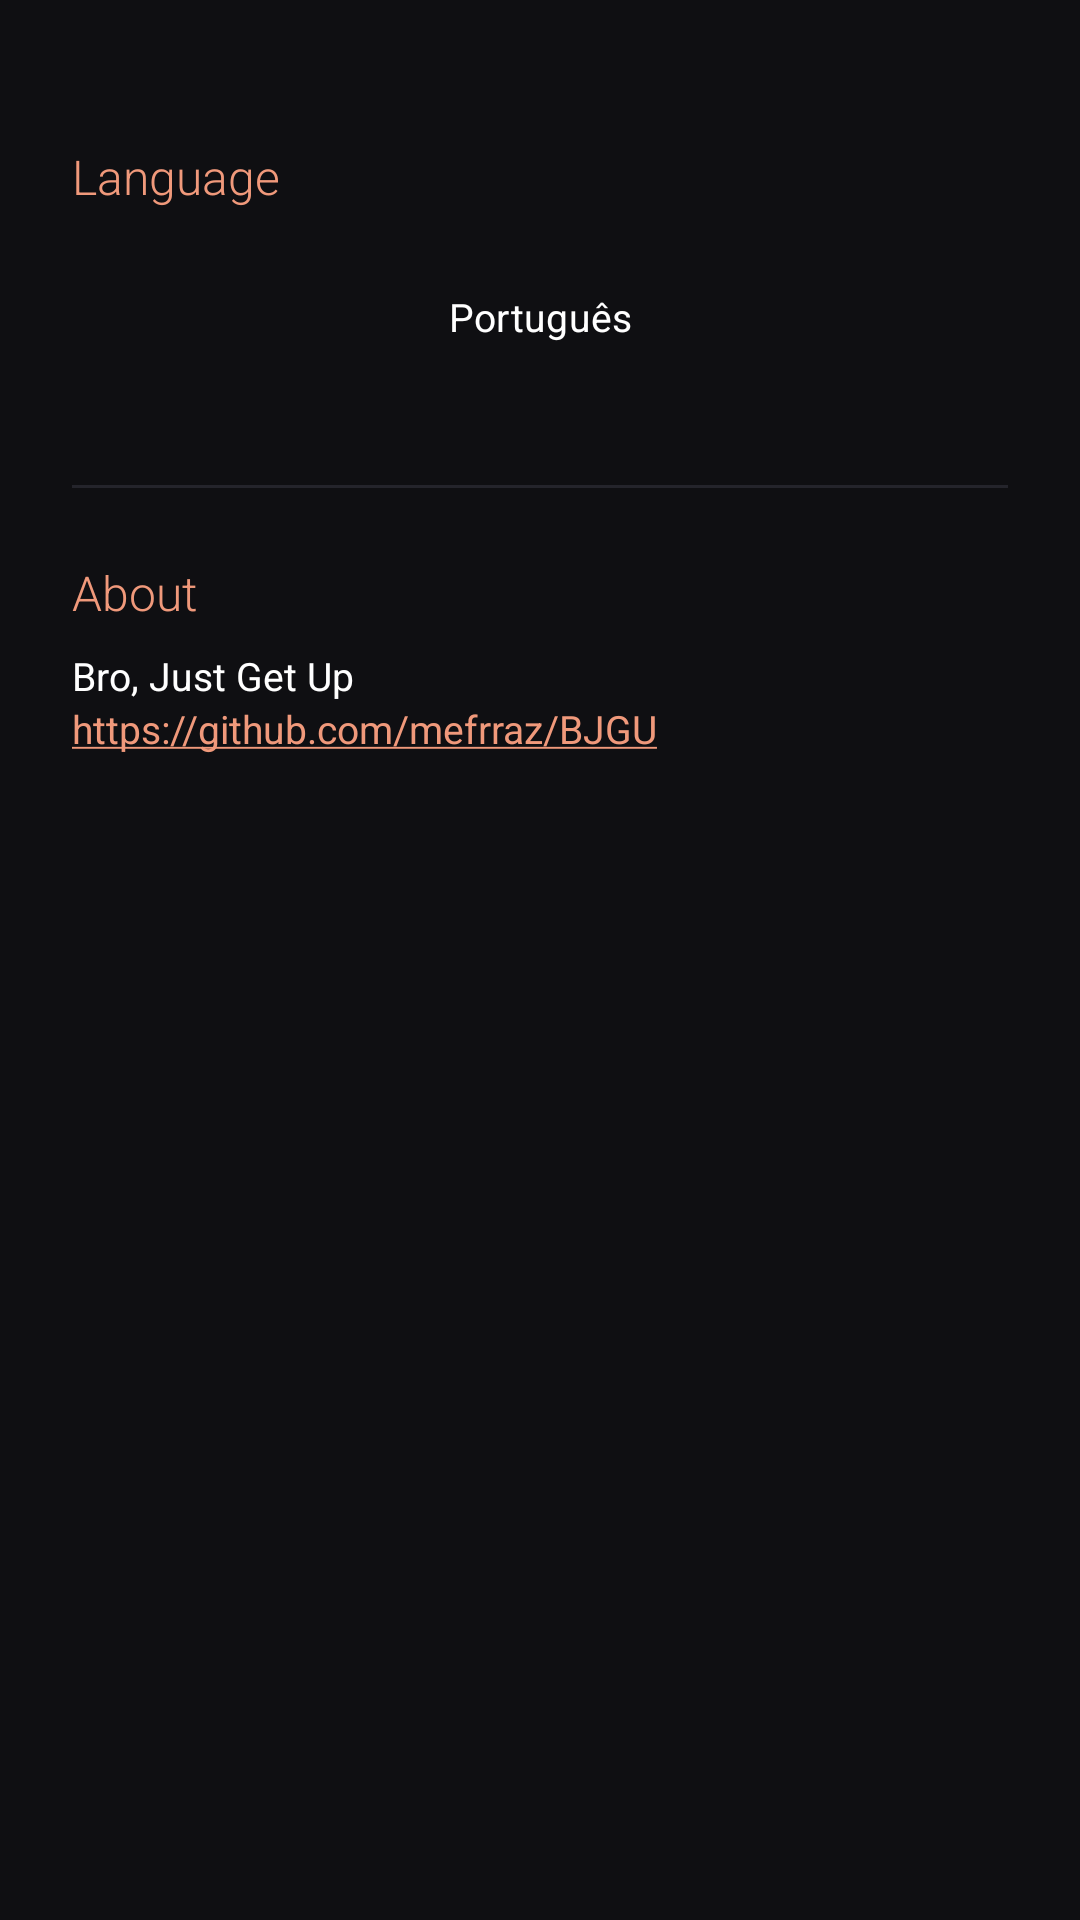

Layout XML and referenced resources for this Android screen:
<!-- AndroidManifest.xml: application theme Theme.BJGU -->
<!-- res/layout/activity_settings.xml -->
<?xml version="1.0" encoding="utf-8"?>
<ScrollView
    xmlns:android="http://schemas.android.com/apk/res/android"
    xmlns:app="http://schemas.android.com/apk/res-auto"
    android:layout_width="match_parent"
    android:layout_height="match_parent"
    android:background="@color/background"
    android:paddingStart="24dp"
    android:paddingEnd="24dp"
    android:paddingTop="48dp"
    android:paddingBottom="32dp">

    <LinearLayout
        android:layout_width="match_parent"
        android:layout_height="wrap_content"
        android:orientation="vertical">

        
        <TextView
            android:layout_width="wrap_content"
            android:layout_height="wrap_content"
            android:fontFamily="sans-serif-light"
            android:text="@string/settings_language"
            android:textColor="@color/accent"
            android:textSize="16sp"
            android:layout_marginBottom="12dp" />

        <Button
            android:id="@+id/btn_language"
            style="@style/Widget.Material3.Button.OutlinedButton"
            android:layout_width="match_parent"
            android:layout_height="48dp"
            android:fontFamily="sans-serif"
            android:text="Português"
            android:textColor="@color/text_primary"
            android:textSize="13sp" />

        
        <View
            android:layout_width="match_parent"
            android:layout_height="1dp"
            android:layout_marginTop="32dp"
            android:layout_marginBottom="24dp"
            android:background="@color/surface_high" />

        
        <TextView
            android:layout_width="wrap_content"
            android:layout_height="wrap_content"
            android:fontFamily="sans-serif-light"
            android:text="@string/settings_about"
            android:textColor="@color/accent"
            android:textSize="16sp"
            android:layout_marginBottom="8dp" />

        <TextView
            android:layout_width="wrap_content"
            android:layout_height="wrap_content"
            android:fontFamily="sans-serif"
            android:text="Bro, Just Get Up"
            android:textColor="@color/text_primary"
            android:textSize="13sp" />

        <TextView
            android:layout_width="wrap_content"
            android:layout_height="wrap_content"
            android:autoLink="web"
            android:linksClickable="true"
            android:fontFamily="sans-serif"
            android:text="@string/settings_github_url"
            android:textColor="@color/accent"
            android:textSize="13sp" />
    </LinearLayout>
</ScrollView>
<!-- resources referenced by this layout -->
<resources>
  <color name="accent">#FFF0997B</color>
  <color name="background">#FF0F0F12</color>
  <color name="surface_high">#FF24242B</color>
  <color name="text_primary">#FFFFFFFF</color>
  <string name="settings_about">About</string>
  <string name="settings_github_url">https://github.com/mefrraz/BJGU</string>
  <string name="settings_language">Language</string>
  <style name="Theme.BJGU" parent="Theme.Material3.Dark.NoActionBar">
          
          <item name="colorPrimary">@color/accent</item>
          <item name="colorPrimaryDark">@color/accent_dark</item>
          <item name="colorAccent">@color/accent</item>
          <item name="colorOnPrimary">@color/background</item>
          <item name="colorSurface">@color/surface</item>
          <item name="colorOnSurface">@color/text_primary</item>
          <item name="android:colorBackground">@color/background</item>
  
          
          <item name="android:statusBarColor">@android:color/transparent</item>
          <item name="android:navigationBarColor">@android:color/transparent</item>
          <item name="android:windowTranslucentStatus">true</item>
          <item name="android:windowTranslucentNavigation">true</item>
  
          
          <item name="shapeAppearanceSmallComponent">@style/ShapeRounded18</item>
          <item name="shapeAppearanceMediumComponent">@style/ShapeRounded18</item>
          <item name="shapeAppearanceLargeComponent">@style/ShapeRounded18</item>
  
          
          <item name="switchStyle">@style/Widget.BJGU.Switch</item>
      </style>
  <color name="accent_dark">#FFC0785E</color>
  <color name="surface">#FF1A1A1F</color>
  <style name="ShapeRounded18" parent="ShapeAppearance.Material3.Corner.Medium">
          <item name="cornerFamily">rounded</item>
          <item name="cornerSize">18dp</item>
      </style>
  <style name="Widget.BJGU.Switch" parent="Widget.Material3.CompoundButton.Switch">
          <item name="trackTint">@color/switch_track_color</item>
          <item name="thumbTint">@color/switch_thumb_color</item>
      </style>
</resources>
